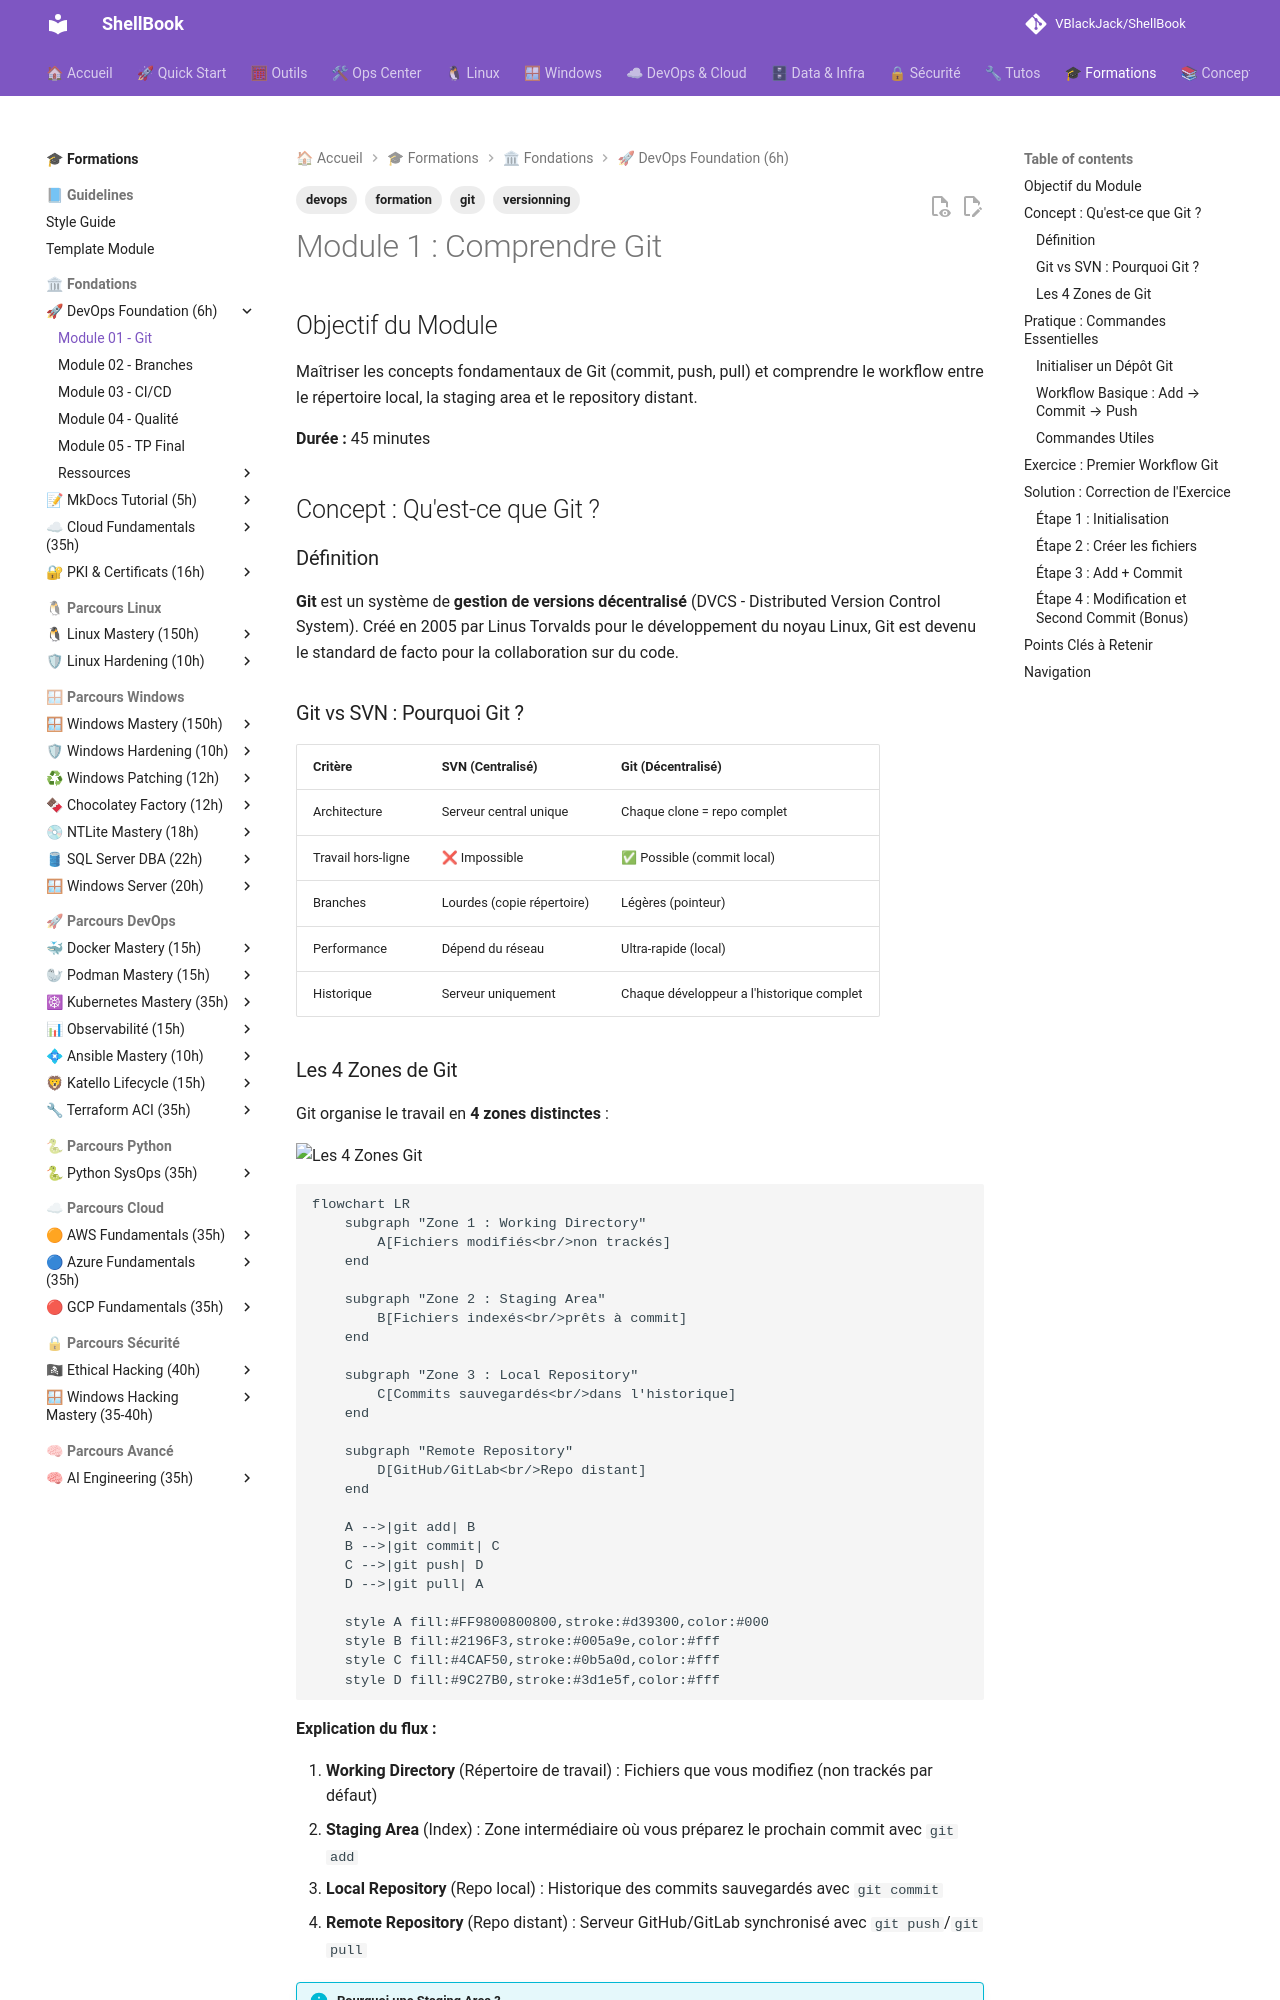

repository: VBlackJack/ShellBook · page: formations/devops-foundation/01-module/index.html · generator: mkdocs

---
tags:
  - formation
  - devops
  - git
  - versionning
---

# Module 1 : Comprendre Git

## Objectif du Module

Maîtriser les concepts fondamentaux de Git (commit, push, pull) et comprendre le workflow entre le répertoire local, la staging area et le repository distant.

**Durée :** 45 minutes

## Concept : Qu'est-ce que Git ?

### Définition

**Git** est un système de **gestion de versions décentralisé** (DVCS - Distributed Version Control System). Créé en 2005 par Linus Torvalds pour le développement du noyau Linux, Git est devenu le standard de facto pour la collaboration sur du code.

### Git vs SVN : Pourquoi Git ?

| Critère | SVN (Centralisé) | Git (Décentralisé) |
|---------|------------------|-------------------|
| Architecture | Serveur central unique | Chaque clone = repo complet |
| Travail hors-ligne | ❌ Impossible | ✅ Possible (commit local) |
| Branches | Lourdes (copie répertoire) | Légères (pointeur) |
| Performance | Dépend du réseau | Ultra-rapide (local) |
| Historique | Serveur uniquement | Chaque développeur a l'historique complet |

### Les 4 Zones de Git

Git organise le travail en **4 zones distinctes** :

![Les 4 Zones Git](../../assets/diagrams/git-workflow-zones.jpeg)

```mermaid
flowchart LR
    subgraph "Zone 1 : Working Directory"
        A[Fichiers modifiés<br/>non trackés]
    end

    subgraph "Zone 2 : Staging Area"
        B[Fichiers indexés<br/>prêts à commit]
    end

    subgraph "Zone 3 : Local Repository"
        C[Commits sauvegardés<br/>dans l'historique]
    end

    subgraph "Remote Repository"
        D[GitHub/GitLab<br/>Repo distant]
    end

    A -->|git add| B
    B -->|git commit| C
    C -->|git push| D
    D -->|git pull| A

    style A fill:#FF9800800800,stroke:#d39300,color:#000
    style B fill:#2196F3,stroke:#005a9e,color:#fff
    style C fill:#4CAF50,stroke:#0b5a0d,color:#fff
    style D fill:#9C27B0,stroke:#3d1e5f,color:#fff
```

**Explication du flux :**

1. **Working Directory** (Répertoire de travail) : Fichiers que vous modifiez (non trackés par défaut)
2. **Staging Area** (Index) : Zone intermédiaire où vous préparez le prochain commit avec `git add`
3. **Local Repository** (Repo local) : Historique des commits sauvegardés avec `git commit`
4. **Remote Repository** (Repo distant) : Serveur GitHub/GitLab synchronisé avec `git push`/`git pull`

!!! info "Pourquoi une Staging Area ?"
    La staging area permet de **composer des commits atomiques**. Vous pouvez modifier 10 fichiers, mais ne commiter que 3 fichiers liés à une même fonctionnalité.

    **Exemple :** Vous travaillez sur un bug et découvrez une faute de frappe dans la doc. Vous pouvez faire 2 commits distincts :

    - Commit 1 : Fix du bug (fichiers métier)
    - Commit 2 : Correction typo (fichier doc)

## Pratique : Commandes Essentielles

### Initialiser un Dépôt Git

```bash
# Créer un nouveau dépôt Git local
mkdir mon-projet
cd mon-projet
git init

# Résultat :
# Initialized empty Git repository in /home/user/mon-projet/.git/

# Vérifier le statut
git status
# On branch main
# No commits yet
# nothing to commit (create/copy files and use "git add" to track)
```
